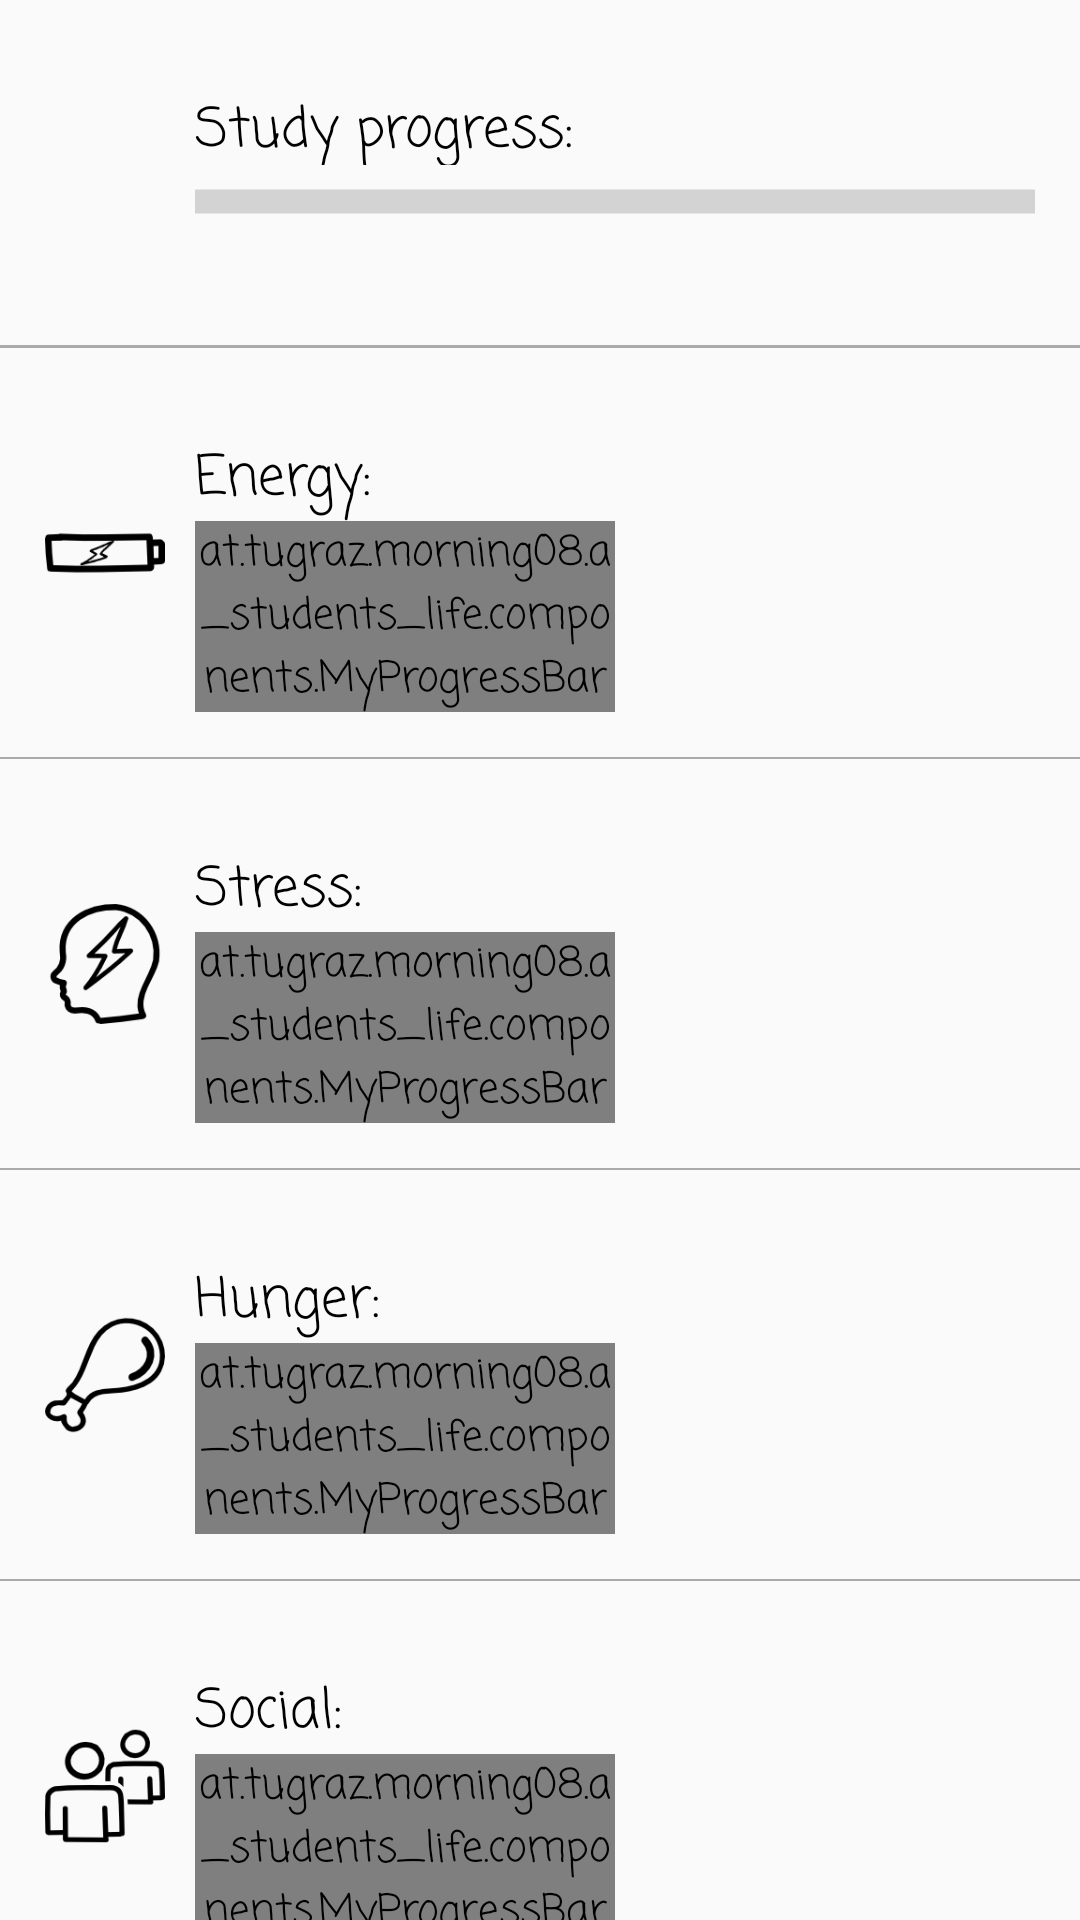

Write the Android layout XML for this screen, with the resource values it uses.
<!-- AndroidManifest.xml: application theme AppTheme -->
<!-- res/layout/activity_stats_menu.xml -->
<?xml version="1.0" encoding="utf-8"?>
<android.support.constraint.ConstraintLayout xmlns:android="http://schemas.android.com/apk/res/android"
    xmlns:app="http://schemas.android.com/apk/res-auto"
    xmlns:tools="http://schemas.android.com/tools"
    android:id="@+id/statsPage"
    android:layout_width="match_parent"
    android:layout_height="match_parent"
    tools:layout_editor_absoluteY="81dp">

    <View
        android:id="@+id/view2"
        android:layout_width="match_parent"
        android:layout_height="1dp"
        android:layout_marginTop="35dp"
        android:background="@android:color/darker_gray"
        app:layout_constraintTop_toBottomOf="@+id/studyProgressBar" />

    <View
        android:id="@+id/view"
        android:layout_width="0dp"
        android:layout_height="0.5dp"
        android:layout_marginTop="15dp"
        android:background="@android:color/darker_gray"
        app:layout_constraintTop_toBottomOf="@+id/energyProgressBar" />

    <View
        android:id="@+id/view3"
        android:layout_width="match_parent"
        android:layout_height="0.5dp"
        android:layout_marginTop="15dp"
        android:background="@android:color/darker_gray"
        app:layout_constraintStart_toStartOf="parent"
        app:layout_constraintTop_toBottomOf="@+id/stressProgressBar" />

    <View
        android:id="@+id/view4"
        android:layout_width="match_parent"
        android:layout_height="0.5dp"
        android:layout_marginTop="15dp"
        android:background="@android:color/darker_gray"
        app:layout_constraintStart_toStartOf="parent"
        app:layout_constraintTop_toBottomOf="@+id/socialProgressBar" />

    <View
        android:id="@+id/view5"
        android:layout_width="match_parent"
        android:layout_height="0.5dp"
        android:layout_marginTop="15dp"
        android:background="@android:color/darker_gray"
        app:layout_constraintStart_toStartOf="parent"
        app:layout_constraintTop_toBottomOf="@+id/hungerProgressBar" />

    <at.tugraz.morning08.a_students_life.components.MyProgressBar
        android:id="@+id/energyProgressBar"
        style="?android:attr/progressBarStyleHorizontal"
        android:layout_width="140dp"
        android:layout_height="wrap_content"
        android:layout_marginStart="65dp"
        android:indeterminate="false"
        android:max="100"
        android:progress="100"
        android:progressDrawable="@drawable/progress_bar_horizontal"                                                          
        app:layout_constraintStart_toStartOf="parent"
        app:layout_constraintTop_toBottomOf="@+id/energyLabel"
        />

    <TextView
        android:id="@+id/energyLabel"
        android:layout_width="wrap_content"
        android:layout_height="wrap_content"
        android:layout_marginStart="10dp"
        android:layout_marginTop="30dp"
        android:text="@string/stats_energy"
        android:textSize="18sp"
        app:layout_constraintStart_toEndOf="@+id/imageViewEnergy"
        app:layout_constraintTop_toBottomOf="@+id/view2" />

    <ImageView
        android:id="@+id/imageViewEnergy"
        android:layout_width="40dp"
        android:layout_height="40dp"
        android:layout_marginBottom="30dp"
        android:layout_marginStart="15dp"
        android:layout_marginTop="30dp"
        android:src="@drawable/energy_btn"
        app:layout_constraintBottom_toTopOf="@+id/view"
        app:layout_constraintStart_toStartOf="parent"
        app:layout_constraintTop_toBottomOf="@+id/view2" />

    <TextView
        android:id="@+id/stressLabel"
        android:layout_width="wrap_content"
        android:layout_height="wrap_content"
        android:layout_marginStart="10dp"
        android:layout_marginTop="30dp"
        android:text="@string/stats_stress"
        android:textSize="18sp"
        app:layout_constraintStart_toEndOf="@+id/imageViewStress"
        app:layout_constraintTop_toBottomOf="@+id/view" />

    <ImageView
        android:id="@+id/imageViewStress"
        android:layout_width="40dp"
        android:layout_height="40dp"
        android:layout_marginBottom="30dp"
        android:layout_marginStart="15dp"
        android:layout_marginTop="30dp"
        android:src="@drawable/stress_btn"
        app:layout_constraintBottom_toTopOf="@+id/view3"
        app:layout_constraintStart_toStartOf="parent"
        app:layout_constraintTop_toBottomOf="@+id/view" />


    <at.tugraz.morning08.a_students_life.components.MyProgressBar
        android:id="@+id/stressProgressBar"
        style="?android:attr/progressBarStyleHorizontal"
        android:layout_width="140dp"
        android:layout_height="wrap_content"
        android:layout_marginStart="65dp"
        android:max="100"
        android:progress="100"
        android:progressDrawable="@drawable/progress_bar_horizontal" 
        app:layout_constraintStart_toStartOf="parent"
        app:layout_constraintTop_toBottomOf="@+id/stressLabel"/>

    <TextView
        android:id="@+id/hungerLabel"
        android:layout_width="wrap_content"
        android:layout_height="wrap_content"
        android:layout_marginStart="10dp"
        android:layout_marginTop="30dp"
        android:text="@string/stats_hunger"
        android:textSize="18sp"
        app:layout_constraintStart_toEndOf="@+id/imageViewHunger"
        app:layout_constraintTop_toBottomOf="@+id/view3" />

    <ImageView
        android:id="@+id/imageViewHunger"
        android:layout_width="40dp"
        android:layout_height="40dp"
        android:layout_marginBottom="30dp"
        android:layout_marginStart="15dp"
        android:layout_marginTop="30dp"
        android:src="@drawable/hunger_btn"
        app:layout_constraintBottom_toTopOf="@+id/view5"
        app:layout_constraintStart_toStartOf="parent"
        app:layout_constraintTop_toBottomOf="@+id/view3" />

    <TextView
        android:id="@+id/socialLabel"
        android:layout_width="wrap_content"
        android:layout_height="wrap_content"
        android:layout_marginStart="10dp"
        android:layout_marginTop="30dp"
        android:text="@string/stats_social"
        android:textSize="18sp"
        app:layout_constraintStart_toEndOf="@+id/imageViewSocial"
        app:layout_constraintTop_toBottomOf="@+id/view5" />

    <ImageView
        android:id="@+id/imageViewSocial"
        android:layout_width="40dp"
        android:layout_height="40dp"
        android:layout_marginBottom="30dp"
        android:layout_marginStart="15dp"
        android:layout_marginTop="30dp"
        android:src="@drawable/social_btn"
        app:layout_constraintBottom_toTopOf="@+id/view4"
        app:layout_constraintStart_toStartOf="parent"
        app:layout_constraintTop_toBottomOf="@+id/view5" />

    <TextView
        android:id="@+id/studyLabel"
        android:layout_width="wrap_content"
        android:layout_height="25dp"
        android:layout_marginStart="10dp"
        android:layout_marginTop="30dp"
        android:text="@string/stats_study_progress"
        android:textSize="18sp"
        app:layout_constraintStart_toEndOf="@+id/imageView"
        app:layout_constraintTop_toTopOf="parent" />


    <at.tugraz.morning08.a_students_life.components.MyProgressBar
        android:id="@+id/hungerProgressBar"
        style="?android:attr/progressBarStyleHorizontal"
        android:layout_width="140dp"
        android:layout_height="wrap_content"
        android:layout_marginStart="65dp"
        android:max="100"
        android:progress="100"
        android:progressDrawable="@drawable/progress_bar_horizontal"
        app:layout_constraintStart_toStartOf="parent"
        app:layout_constraintTop_toBottomOf="@+id/hungerLabel"/>

    <at.tugraz.morning08.a_students_life.components.MyProgressBar
        android:id="@+id/socialProgressBar"
        style="?android:attr/progressBarStyleHorizontal"
        android:layout_width="140dp"
        android:layout_height="wrap_content"
        android:layout_marginStart="65dp"
        android:max="100"
        android:progress="100"
        android:progressDrawable="@drawable/progress_bar_horizontal"
        app:layout_constraintStart_toStartOf="parent"
        app:layout_constraintTop_toBottomOf="@+id/socialLabel" />

    <ProgressBar
        android:id="@+id/studyProgressBar"
        style="?android:attr/progressBarStyleHorizontal"
        android:layout_width="280dp"
        android:layout_height="25dp"
        android:layout_marginStart="10dp"
        android:max="180"
        android:progressTint="@android:color/black"
        android:scaleY="2"
        app:layout_constraintStart_toEndOf="@+id/imageView"
        app:layout_constraintTop_toBottomOf="@+id/studyLabel" />


    <TextView
        android:id="@+id/moneyLabel"
        android:layout_width="58dp"
        android:layout_height="25dp"
        android:layout_marginBottom="20dp"
        android:layout_marginStart="10dp"
        android:layout_marginTop="20dp"
        android:text="@string/stats_money"
        android:textSize="18sp"
        app:layout_constraintBottom_toBottomOf="parent"
        app:layout_constraintStart_toEndOf="@+id/imageView2"
        app:layout_constraintTop_toBottomOf="@+id/view4" />

    <TextView
        android:id="@+id/moneyAmountLabel"
        android:layout_width="60dp"
        android:layout_height="25dp"
        android:layout_marginBottom="20dp"
        android:layout_marginStart="13dp"
        android:layout_marginTop="20dp"
        android:text="@string/stats_dummy_text"
        android:textColor="@android:color/holo_green_light"
        android:textSize="18sp"
        app:layout_constraintBottom_toBottomOf="parent"
        app:layout_constraintStart_toEndOf="@+id/moneyLabel"
        app:layout_constraintTop_toBottomOf="@+id/view4" />

    <ImageView
        android:id="@+id/imageView"
        android:layout_width="40dp"
        android:layout_height="40dp"
        android:layout_marginBottom="25dp"
        android:layout_marginStart="15dp"
        android:layout_marginTop="25dp"
        app:layout_constraintBottom_toTopOf="@+id/view2"
        app:layout_constraintStart_toStartOf="parent"
        app:layout_constraintTop_toTopOf="parent"
        app:srcCompat="@drawable/graduation_hat" />

    <ImageView
        android:id="@+id/imageView2"
        android:layout_width="40dp"
        android:layout_height="40dp"
        android:layout_marginBottom="20dp"
        android:layout_marginStart="16dp"
        android:layout_marginTop="20dp"
        app:layout_constraintBottom_toBottomOf="parent"
        app:layout_constraintStart_toStartOf="parent"
        app:layout_constraintTop_toBottomOf="@+id/view4"
        app:srcCompat="@drawable/money_btn" />

</android.support.constraint.ConstraintLayout>
<!-- resources referenced by this layout -->
<resources>
  <!-- drawable energy_btn: png bitmap (drawable, 2366 bytes) -->
  <!-- drawable graduation_hat: png bitmap (drawable, 2787 bytes) -->
  <!-- drawable hunger_btn: png bitmap (drawable, 3038 bytes) -->
  <!-- drawable money_btn: png bitmap (drawable, 5411 bytes) -->
  <!-- drawable progress_bar_horizontal (drawable) -->
  <?xml version="1.0" encoding="utf-8"?>
  <layer-list xmlns:android="http://schemas.android.com/apk/res/android">
      <item android:id="@android:id/progress">
          <shape android:shape="line">
              <stroke
                  android:width="5dp"
                  android:color="#dddddd" />
          </shape>
      </item>
      <item android:id="@android:id/secondaryProgress">
          <clip>
              <shape android:shape="line">
                  <stroke
                      android:width="5dp"
                      android:color="#ff0300" />
              </shape>
          </clip>
      </item>
  </layer-list>
  <!-- drawable social_btn: png bitmap (drawable, 3187 bytes) -->
  <!-- drawable stress_btn: png bitmap (drawable, 4359 bytes) -->
  <string name="stats_dummy_text">dummy</string>
  <string name="stats_energy">Energy:</string>
  <string name="stats_hunger">Hunger:</string>
  <string name="stats_money">Money:</string>
  <string name="stats_social">Social:</string>
  <string name="stats_stress">Stress:</string>
  <string name="stats_study_progress">Study progress:</string>
  <style name="AppTheme" parent="Theme.AppCompat.Light.NoActionBar">
          
          <item name="android:windowFullscreen">true</item>
          <item name="colorPrimary">@color/colorPrimary</item>
          <item name="colorPrimaryDark">@color/colorPrimaryDark</item>
          <item name="colorAccent">@color/colorAccent</item>
          <item name="android:textColor">@color/black</item>
          <item name="android:fontFamily">casual</item>
          <item name="fontFamily">casual</item>
      </style>
  <color name="colorPrimary">#3F51B5</color>
  <color name="colorPrimaryDark">#303F9F</color>
  <color name="colorAccent">#FF4081</color>
  <color name="black">#000000</color>
</resources>
